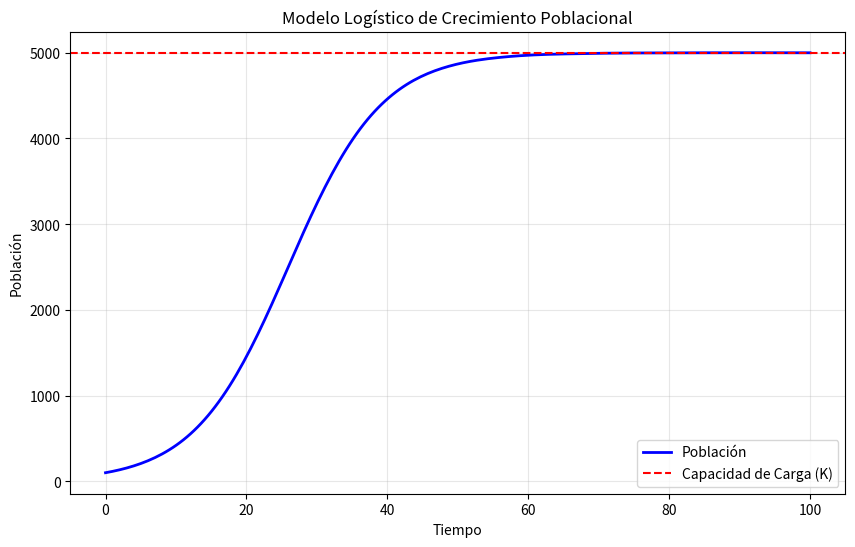

The script that saved this image:
# 52_05_logistico.py - Modelo logístico de crecimiento

import numpy as np
import matplotlib.pyplot as plt
from scipy.integrate import solve_ivp

print("=== 5. Modelo Logístico ===\n")
print("dy/dt = r * y * (1 - y/K), K = capacidad de carga\n")


def modelo_logistico(t, y, r=0.1, K=5000):
    return r * y * (1 - y / K)


sol = solve_ivp(
    lambda t, y: modelo_logistico(t, y, r=0.15, K=5000),
    [0, 100],
    [100],
    t_eval=np.linspace(0, 100, 200)
)

print(f"Capacidad de carga (K): 5000")
print(f"Población inicial: 100")
print(f"Población final: {sol.y[0][-1]:.2f}")

plt.figure(figsize=(10, 6))
plt.plot(sol.t, sol.y[0], 'b-', linewidth=2, label='Población')
plt.axhline(y=5000, color='r', linestyle='--', label='Capacidad de Carga (K)')
plt.xlabel('Tiempo')
plt.ylabel('Población')
plt.title('Modelo Logístico de Crecimiento Poblacional')
plt.legend()
plt.grid(True, alpha=0.3)
plt.show()
